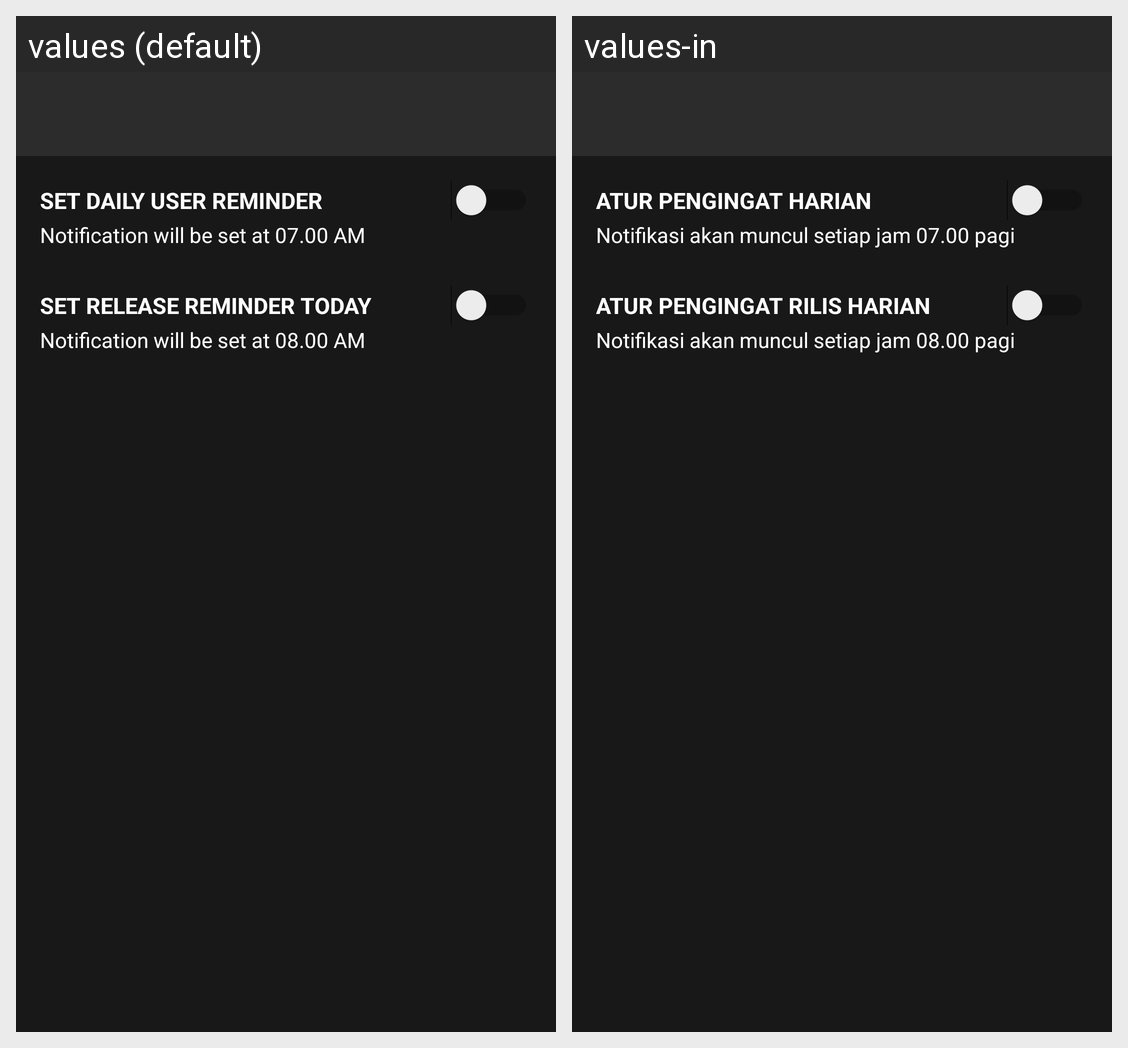

This grid shows one Android layout under two languages. Give, for every string resource on the screen, its name, the default text and each shown locale's text.
Android screen res/layout/activity_setting.xml rendered under 2 locales, left to right: values (default), values-in. Device: Nexus 5 (rendered at 1080×1920; each locale shown at half size, 540×960, under a caption strip naming it); theme AppTheme.
Strings drawn on this screen, with the default value and each locale's value (text and hints the layout hard-codes, and strings that could not be matched under every locale, appear in the picture but are not listed):

SET_DAILY
  values: SET DAILY USER REMINDER
  values-in: ATUR PENGINGAT HARIAN

TIME_DAILY
  values: Notification will be set at 07.00 AM
  values-in: Notifikasi akan muncul setiap jam 07.00 pagi

RELEASE_SET
  values: SET RELEASE REMINDER TODAY
  values-in: ATUR PENGINGAT RILIS HARIAN

TIME_RELEASE
  values: Notification will be set at 08.00 AM
  values-in: Notifikasi akan muncul setiap jam 08.00 pagi
